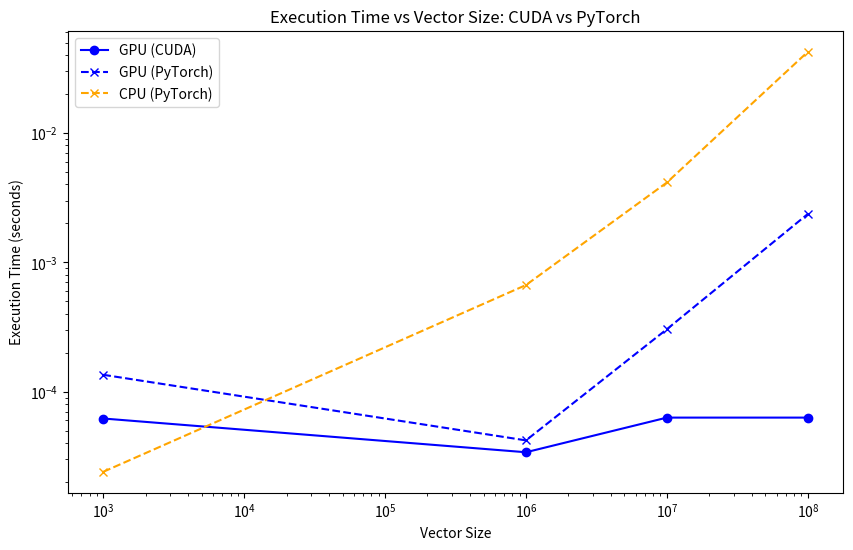

Python code for this plot:
import matplotlib.pyplot as plt
import numpy as np

# Data from the provided images
vector_size = [10**3, 10**6, 10**7, 10**8]

# CUDA Data
gpu_cuda_time = [0.000062, 0.000034, 0.000063, 0.000063]

# PyTorch Data
cpu_pytorch_time = [0.000024, 0.000667, 0.004139, 0.042366]
gpu_pytorch_time = [0.000135, 0.000042, 0.000304, 0.002363]

# Plotting
plt.figure(figsize=(10, 6))

# CUDA
plt.plot(vector_size, gpu_cuda_time, label='GPU (CUDA)', marker='o', linestyle='-', color='blue')

# PyTorch
plt.plot(vector_size, gpu_pytorch_time, label='GPU (PyTorch)', marker='x', linestyle='--', color='blue')
plt.plot(vector_size, cpu_pytorch_time, label='CPU (PyTorch)', marker='x', linestyle='--', color='orange')

# Logarithmic scale
plt.xscale('log')
plt.yscale('log')

# Labels and title
plt.xlabel('Vector Size')
plt.ylabel('Execution Time (seconds)')
plt.title('Execution Time vs Vector Size: CUDA vs PyTorch')
plt.legend()

# Show the plot
plt.show()
